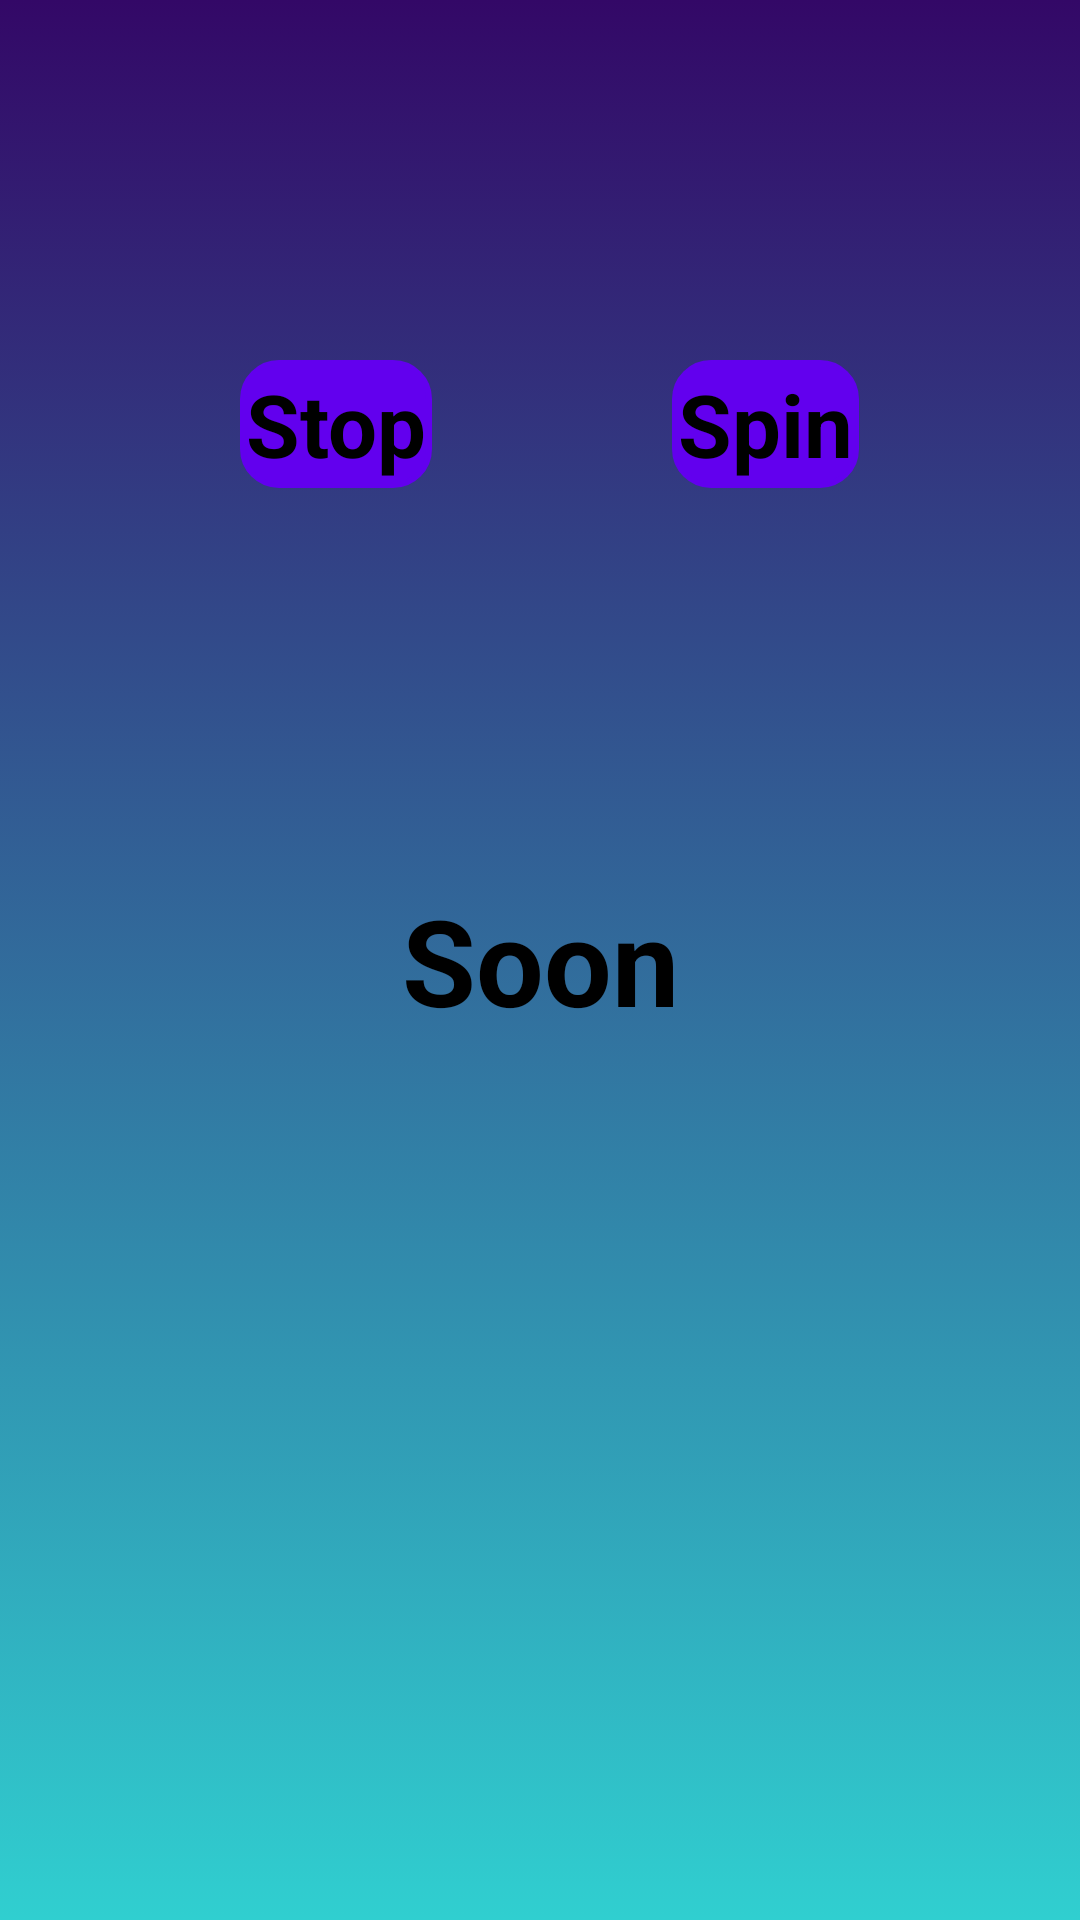

Produce the Android XML layout that renders to this screen, including the resource entries it uses.
<!-- AndroidManifest.xml: application theme Theme.Myapptranslate1 -->
<!-- res/layout/fragment_vip.xml -->
<RelativeLayout xmlns:android="http://schemas.android.com/apk/res/android"
    xmlns:tools="http://schemas.android.com/tools"
    android:layout_width="match_parent"
    android:layout_height="match_parent"
    android:background="@drawable/gradients_blue_to_purple"
    tools:context="myapptranslate1.my.Fragment.VipFragment">


    <TextView
        android:id="@+id/btn_stop"
        android:background="@drawable/ripple_effect"
        android:textStyle="bold"
        android:textSize="29sp"
        android:textColor="@color/black"
        android:text="Stop"
        android:layout_marginTop="120dp"
        android:layout_marginLeft="80dp"
        android:layout_marginRight="80dp"
        android:layout_width="wrap_content"
        android:layout_height="wrap_content"/>

    <TextView
        android:id="@+id/btn_spin"
        android:background="@drawable/ripple_effect"
        android:textStyle="bold"
        android:textSize="29sp"
        android:textColor="@color/black"
        android:text="Spin"
        android:layout_marginTop="120dp"
        android:layout_toEndOf="@+id/btn_stop"
        android:layout_width="wrap_content"
        android:layout_height="wrap_content"/>

    <TextView
        android:id="@+id/tv_text_vip"
        android:layout_width="match_parent"
        android:layout_height="match_parent"
        android:gravity="center"
        android:text="Soon"
        android:textSize="40sp"
        android:textStyle="bold" />

</RelativeLayout>
<!-- resources referenced by this layout -->
<resources>
  <color name="black">#FF000000</color>
  <!-- drawable gradients_blue_to_purple (drawable) -->
  <?xml version="1.0" encoding="utf-8"?>
  
  <selector xmlns:android="http://schemas.android.com/apk/res/android">
  
      <item>
          <shape>
              <gradient android:angle="90"
                  android:startColor="#30cfd0"
                  android:endColor="#330867"
                  android:type="linear"/>
          </shape>
      </item>
  
  </selector>
  <!-- drawable ripple_effect (drawable-v21) -->
  <?xml version="1.0" encoding="utf-8"?>
  <ripple xmlns:android="http://schemas.android.com/apk/res/android"
       android:color="@color/purple_700">
  
      <item>
          <shape android:shape="rectangle">
              <solid android:color="@color/purple_500"/>
  
              <stroke android:width="2dp"
                  android:color="@color/purple_500"/>
  
              <padding android:left="2dp"
                  android:top="2dp"
                  android:right="2dp"
                  android:bottom="2dp"/>
  
              <corners android:radius="12dp" />
          </shape>
      </item>
  
  </ripple>
  <style name="Theme.Myapptranslate1" parent="Theme.MaterialComponents.DayNight.DarkActionBar">
          
          <item name="colorPrimary">@color/purple_200</item>
          <item name="colorPrimaryVariant">@color/purple_700</item>
          <item name="colorOnPrimary">@color/black</item>
          
          <item name="colorSecondary">@color/teal_200</item>
          <item name="colorSecondaryVariant">@color/teal_200</item>
          <item name="colorOnSecondary">@color/black</item>
          
          <item name="android:statusBarColor" tools:targetApi="l">?attr/colorPrimaryVariant</item>
          
      </style>
  <color name="purple_700">#FF3700B3</color>
  <color name="purple_500">#FF6200EE</color>
  <color name="purple_200">#FFBB86FC</color>
  <color name="teal_200">#FF03DAC5</color>
</resources>
